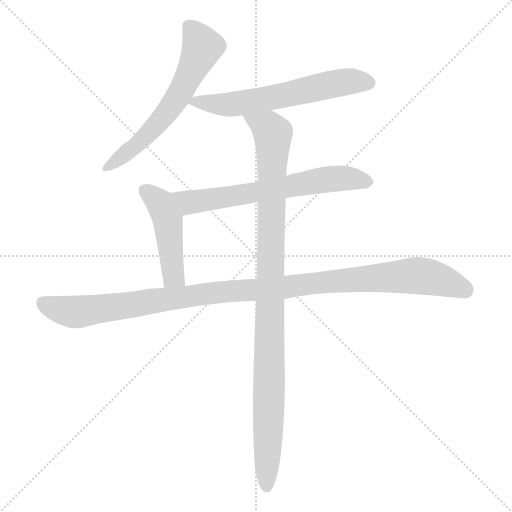
t = 0.00 s
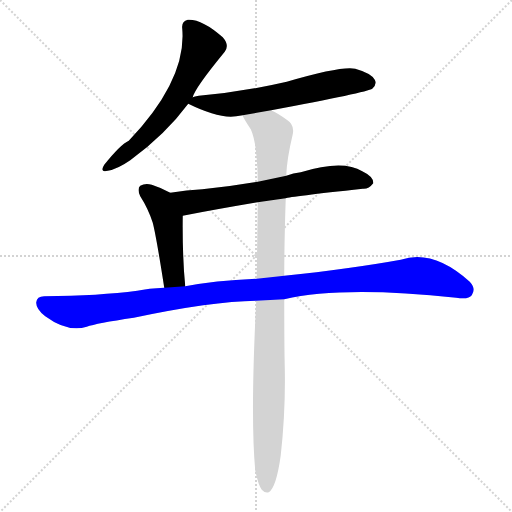
t = 4.06 s
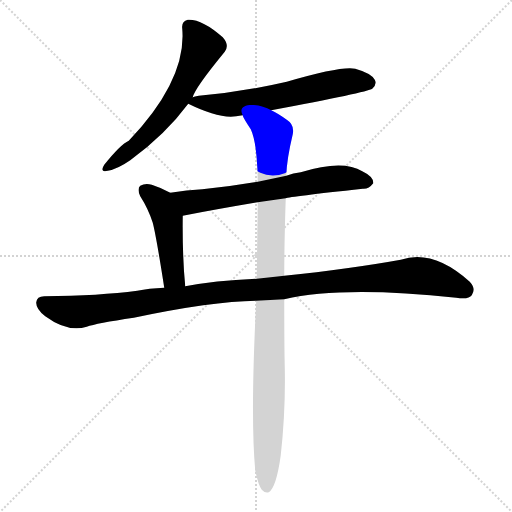
t = 4.24 s
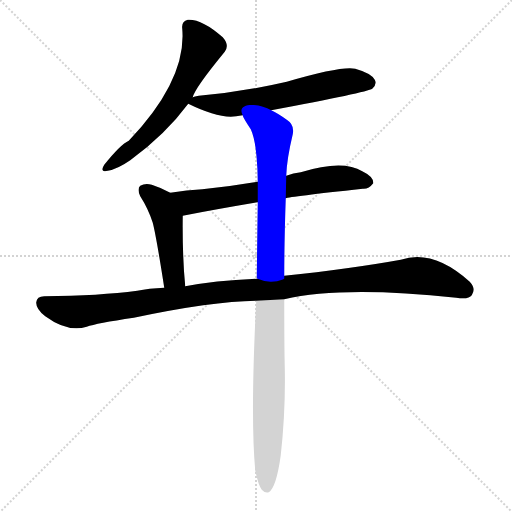
t = 4.41 s
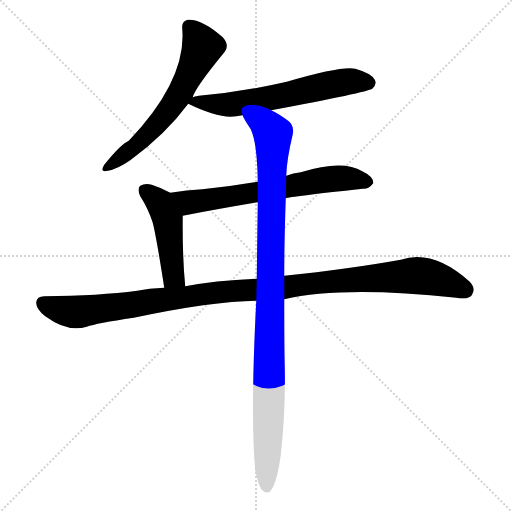
t = 4.58 s
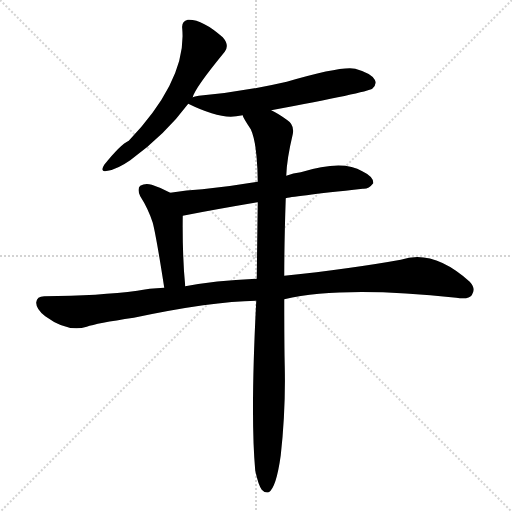
t = 5.22 s

The animated SVG that drew these frames (rendered in a browser with its animation timeline set to each time). Animation: 6 CSS @keyframes rules; one cycle of 5.22 s.

<svg version="1.1" viewBox="0 0 1024 1024" xmlns="http://www.w3.org/2000/svg">
  <g stroke="lightgray" stroke-dasharray="1,1" stroke-width="1" transform="scale(4, 4)">
    <line x1="0" y1="0" x2="256" y2="256"></line>
    <line x1="256" y1="0" x2="0" y2="256"></line>
    <line x1="128" y1="0" x2="128" y2="256"></line>
    <line x1="0" y1="128" x2="256" y2="128"></line>
  </g>
<g transform="scale(1, -1) translate(0, -900)">
   <style type="text/css">
    @keyframes keyframes0 {
      from {
       stroke: blue;
       stroke-dashoffset: 612;
       stroke-width: 128;
       }
       67% {
       animation-timing-function: step-end;
       stroke: blue;
       stroke-dashoffset: 0;
       stroke-width: 128;
       }
       to {
       stroke: black;
       stroke-width: 1024;
       }
       }
       #make-me-a-hanzi-animation-0 {
         animation: keyframes0 0.748047s both;
         animation-delay: 0.000000s;
         animation-timing-function: linear;
       }
    @keyframes keyframes1 {
      from {
       stroke: blue;
       stroke-dashoffset: 611;
       stroke-width: 128;
       }
       67% {
       animation-timing-function: step-end;
       stroke: blue;
       stroke-dashoffset: 0;
       stroke-width: 128;
       }
       to {
       stroke: black;
       stroke-width: 1024;
       }
       }
       #make-me-a-hanzi-animation-1 {
         animation: keyframes1 0.747233s both;
         animation-delay: 0.748047s;
         animation-timing-function: linear;
       }
    @keyframes keyframes2 {
      from {
       stroke: blue;
       stroke-dashoffset: 652;
       stroke-width: 128;
       }
       68% {
       animation-timing-function: step-end;
       stroke: blue;
       stroke-dashoffset: 0;
       stroke-width: 128;
       }
       to {
       stroke: black;
       stroke-width: 1024;
       }
       }
       #make-me-a-hanzi-animation-2 {
         animation: keyframes2 0.780599s both;
         animation-delay: 1.495280s;
         animation-timing-function: linear;
       }
    @keyframes keyframes3 {
      from {
       stroke: blue;
       stroke-dashoffset: 467;
       stroke-width: 128;
       }
       60% {
       animation-timing-function: step-end;
       stroke: blue;
       stroke-dashoffset: 0;
       stroke-width: 128;
       }
       to {
       stroke: black;
       stroke-width: 1024;
       }
       }
       #make-me-a-hanzi-animation-3 {
         animation: keyframes3 0.630046s both;
         animation-delay: 2.275879s;
         animation-timing-function: linear;
       }
    @keyframes keyframes4 {
      from {
       stroke: blue;
       stroke-dashoffset: 1114;
       stroke-width: 128;
       }
       78% {
       animation-timing-function: step-end;
       stroke: blue;
       stroke-dashoffset: 0;
       stroke-width: 128;
       }
       to {
       stroke: black;
       stroke-width: 1024;
       }
       }
       #make-me-a-hanzi-animation-4 {
         animation: keyframes4 1.156576s both;
         animation-delay: 2.905924s;
         animation-timing-function: linear;
       }
    @keyframes keyframes5 {
      from {
       stroke: blue;
       stroke-dashoffset: 1029;
       stroke-width: 128;
       }
       77% {
       animation-timing-function: step-end;
       stroke: blue;
       stroke-dashoffset: 0;
       stroke-width: 128;
       }
       to {
       stroke: black;
       stroke-width: 1024;
       }
       }
       #make-me-a-hanzi-animation-5 {
         animation: keyframes5 1.087402s both;
         animation-delay: 4.062500s;
         animation-timing-function: linear;
       }
</style>
<path d="M 385.5 705.5 Q 389.5 723.5 449.5 796.5 Q 459.5 809.5 445.5 825.5 Q 403.5 862.5 375.5 860.5 Q 362.5 857.5 364.5 842.5 Q 373.5 740.5 257.5 618.5 Q 241.5 611.5 208.5 570.5 Q 198.5 554.5 215.5 558.5 Q 234.5 561.5 260.5 579.5 Q 330.5 630.5 376.5 692.5 L 385.5 705.5 Z" fill="lightgray"></path> 
<path d="M 542.5 679.5 Q 734.5 715.5 744.5 722.5 Q 754.5 731.5 749.5 740.5 Q 742.5 753.5 710.5 762.5 Q 683.5 768.5 573.5 736.5 Q 482.5 715.5 397.5 708.5 Q 388.5 707.5 385.5 705.5 C 361.5 699.5 361.5 699.5 376.5 692.5 Q 427.5 667.5 461.5 666.5 Q 471.5 667.5 485.5 669.5 L 542.5 679.5 Z" fill="lightgray"></path> 
<path d="M 571.5 503.5 Q 578.5 506.5 725.5 522.5 Q 737.5 521.5 746.5 533.5 Q 747.5 546.5 724.5 557.5 Q 685.5 581.5 601.5 555.5 Q 586.5 554.5 572.5 548.5 L 515.5 536.5 Q 457.5 526.5 404.5 521.5 Q 373.5 520.5 340.5 514.5 C 310.5 509.5 336.5 462.5 365.5 468.5 Q 432.5 481.5 515.5 495.5 L 571.5 503.5 Z" fill="lightgray"></path> 
<path d="M 340.5 514.5 Q 322.5 524.5 303.5 530.5 Q 290.5 534.5 280.5 528.5 Q 273.5 522.5 280.5 507.5 Q 296.5 482.5 305.5 454.5 Q 312.5 427.5 328.5 324.5 C 333.5 294.5 373.5 297.5 370.5 327.5 Q 364.5 387.5 365.5 468.5 C 365.5 498.5 365.5 501.5 340.5 514.5 Z" fill="lightgray"></path> 
<path d="M 568.5 301.5 Q 685.5 328.5 912.5 304.5 Q 937.5 300.5 943.5 309.5 Q 952.5 322.5 939.5 336.5 Q 866.5 402.5 801.5 380.5 Q 701.5 362.5 568.5 348.5 L 513.5 342.5 Q 428.5 338.5 370.5 327.5 L 328.5 324.5 Q 297.5 323.5 274.5 318.5 Q 199.5 308.5 88.5 307.5 Q 73.5 307.5 72.5 295.5 Q 71.5 282.5 90.5 267.5 Q 135.5 234.5 173.5 246.5 Q 192.5 253.5 267.5 264.5 Q 423.5 297.5 512.5 298.5 L 568.5 301.5 Z" fill="lightgray"></path> 
<path d="M 510.5 -41.5 Q 516.5 -69.5 523.5 -79.5 Q 529.5 -86.5 537.5 -84.5 Q 552.5 -75.5 561.5 -10.5 Q 571.5 79.5 569.5 167.5 Q 568.5 206.5 568.5 301.5 L 568.5 348.5 Q 568.5 415.5 571.5 503.5 L 572.5 548.5 Q 573.5 581.5 585.5 631.5 Q 589.5 650.5 573.5 660.5 Q 555.5 673.5 542.5 679.5 C 516.5 694.5 471.5 695.5 485.5 669.5 Q 485.5 665.5 501.5 641.5 Q 514.5 614.5 515.5 536.5 L 515.5 495.5 Q 514.5 426.5 513.5 342.5 L 512.5 298.5 Q 500.5 67.5 510.5 -41.5 Z" fill="lightgray"></path> 
      <clipPath id="make-me-a-hanzi-clip-0">
      <path d="M 385.5 705.5 Q 389.5 723.5 449.5 796.5 Q 459.5 809.5 445.5 825.5 Q 403.5 862.5 375.5 860.5 Q 362.5 857.5 364.5 842.5 Q 373.5 740.5 257.5 618.5 Q 241.5 611.5 208.5 570.5 Q 198.5 554.5 215.5 558.5 Q 234.5 561.5 260.5 579.5 Q 330.5 630.5 376.5 692.5 L 385.5 705.5 Z" fill="lightgray"></path>
      </clipPath>
      <path clip-path="url(#make-me-a-hanzi-clip-0)" d="M 377.5 846.5 L 404.5 805.5 L 360.5 713.5 L 300.5 636.5 L 269.5 605.5 L 218.5 568.5 " fill="none" id="make-me-a-hanzi-animation-0" stroke-dasharray="484 968" stroke-linecap="round"></path>

      <clipPath id="make-me-a-hanzi-clip-1">
      <path d="M 542.5 679.5 Q 734.5 715.5 744.5 722.5 Q 754.5 731.5 749.5 740.5 Q 742.5 753.5 710.5 762.5 Q 683.5 768.5 573.5 736.5 Q 482.5 715.5 397.5 708.5 Q 388.5 707.5 385.5 705.5 C 361.5 699.5 361.5 699.5 376.5 692.5 Q 427.5 667.5 461.5 666.5 Q 471.5 667.5 485.5 669.5 L 542.5 679.5 Z" fill="lightgray"></path>
      </clipPath>
      <path clip-path="url(#make-me-a-hanzi-clip-1)" d="M 387.5 694.5 L 475.5 692.5 L 691.5 736.5 L 737.5 734.5 " fill="none" id="make-me-a-hanzi-animation-1" stroke-dasharray="483 966" stroke-linecap="round"></path>

      <clipPath id="make-me-a-hanzi-clip-2">
      <path d="M 571.5 503.5 Q 578.5 506.5 725.5 522.5 Q 737.5 521.5 746.5 533.5 Q 747.5 546.5 724.5 557.5 Q 685.5 581.5 601.5 555.5 Q 586.5 554.5 572.5 548.5 L 515.5 536.5 Q 457.5 526.5 404.5 521.5 Q 373.5 520.5 340.5 514.5 C 310.5 509.5 336.5 462.5 365.5 468.5 Q 432.5 481.5 515.5 495.5 L 571.5 503.5 Z" fill="lightgray"></path>
      </clipPath>
      <path clip-path="url(#make-me-a-hanzi-clip-2)" d="M 347.5 511.5 L 381.5 495.5 L 667.5 543.5 L 735.5 535.5 " fill="none" id="make-me-a-hanzi-animation-2" stroke-dasharray="524 1048" stroke-linecap="round"></path>

      <clipPath id="make-me-a-hanzi-clip-3">
      <path d="M 340.5 514.5 Q 322.5 524.5 303.5 530.5 Q 290.5 534.5 280.5 528.5 Q 273.5 522.5 280.5 507.5 Q 296.5 482.5 305.5 454.5 Q 312.5 427.5 328.5 324.5 C 333.5 294.5 373.5 297.5 370.5 327.5 Q 364.5 387.5 365.5 468.5 C 365.5 498.5 365.5 501.5 340.5 514.5 Z" fill="lightgray"></path>
      </clipPath>
      <path clip-path="url(#make-me-a-hanzi-clip-3)" d="M 289.5 519.5 L 320.5 493.5 L 330.5 471.5 L 344.5 359.5 L 348.5 346.5 L 363.5 333.5 " fill="none" id="make-me-a-hanzi-animation-3" stroke-dasharray="339 678" stroke-linecap="round"></path>

      <clipPath id="make-me-a-hanzi-clip-4">
      <path d="M 568.5 301.5 Q 685.5 328.5 912.5 304.5 Q 937.5 300.5 943.5 309.5 Q 952.5 322.5 939.5 336.5 Q 866.5 402.5 801.5 380.5 Q 701.5 362.5 568.5 348.5 L 513.5 342.5 Q 428.5 338.5 370.5 327.5 L 328.5 324.5 Q 297.5 323.5 274.5 318.5 Q 199.5 308.5 88.5 307.5 Q 73.5 307.5 72.5 295.5 Q 71.5 282.5 90.5 267.5 Q 135.5 234.5 173.5 246.5 Q 192.5 253.5 267.5 264.5 Q 423.5 297.5 512.5 298.5 L 568.5 301.5 Z" fill="lightgray"></path>
      </clipPath>
      <path clip-path="url(#make-me-a-hanzi-clip-4)" d="M 85.5 294.5 L 111.5 282.5 L 160.5 276.5 L 453.5 317.5 L 817.5 348.5 L 874.5 342.5 L 931.5 319.5 " fill="none" id="make-me-a-hanzi-animation-4" stroke-dasharray="986 1972" stroke-linecap="round"></path>

      <clipPath id="make-me-a-hanzi-clip-5">
      <path d="M 510.5 -41.5 Q 516.5 -69.5 523.5 -79.5 Q 529.5 -86.5 537.5 -84.5 Q 552.5 -75.5 561.5 -10.5 Q 571.5 79.5 569.5 167.5 Q 568.5 206.5 568.5 301.5 L 568.5 348.5 Q 568.5 415.5 571.5 503.5 L 572.5 548.5 Q 573.5 581.5 585.5 631.5 Q 589.5 650.5 573.5 660.5 Q 555.5 673.5 542.5 679.5 C 516.5 694.5 471.5 695.5 485.5 669.5 Q 485.5 665.5 501.5 641.5 Q 514.5 614.5 515.5 536.5 L 515.5 495.5 Q 514.5 426.5 513.5 342.5 L 512.5 298.5 Q 500.5 67.5 510.5 -41.5 Z" fill="lightgray"></path>
      </clipPath>
      <path clip-path="url(#make-me-a-hanzi-clip-5)" d="M 492.5 669.5 L 538.5 642.5 L 546.5 631.5 L 533.5 -74.5 " fill="none" id="make-me-a-hanzi-animation-5" stroke-dasharray="901 1802" stroke-linecap="round"></path>

</g>
</svg>
